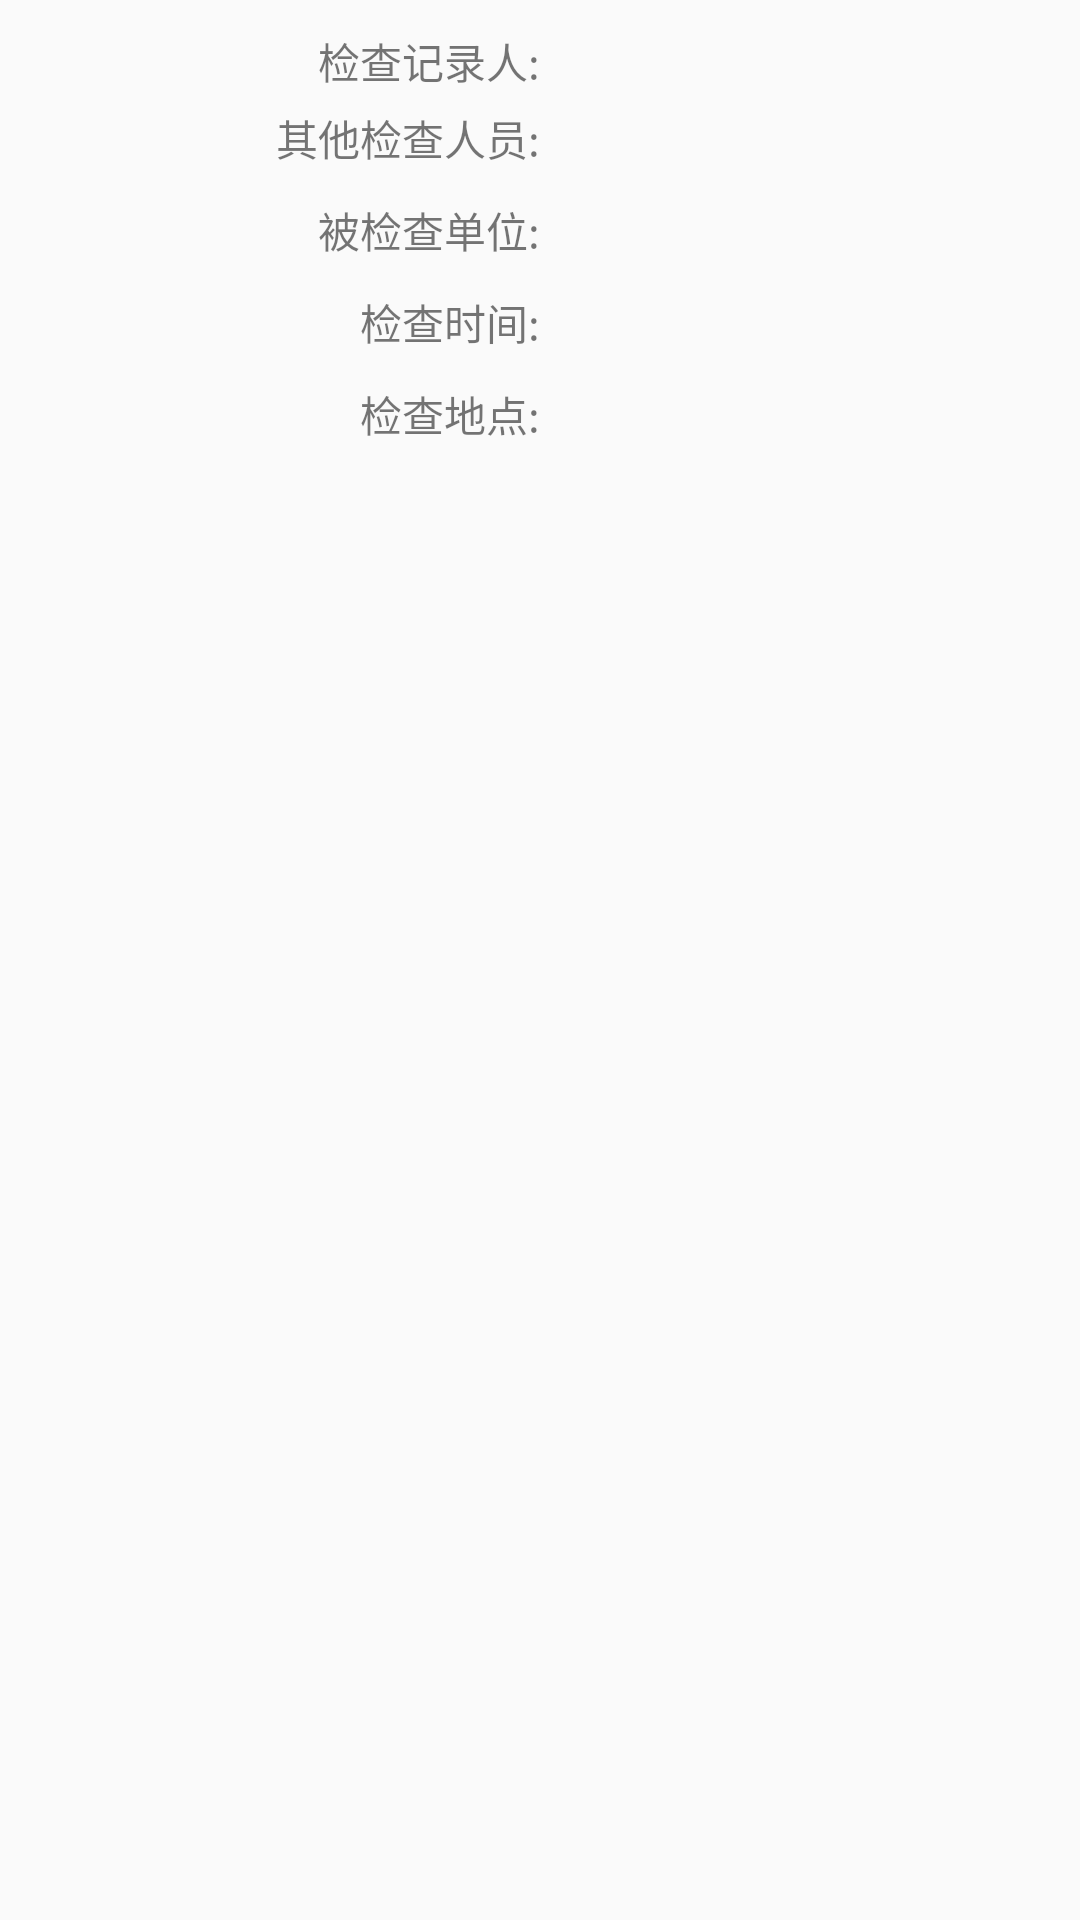

Here is an Android app screen rendered from its layout file. Give the layout XML and the strings, colors and styles it references.
<!-- AndroidManifest.xml: application theme AppTheme -->
<!-- res/layout/activity_check_check_detail_avtivity.xml -->
<?xml version="1.0" encoding="utf-8"?>
<LinearLayout xmlns:android="http://schemas.android.com/apk/res/android"
    xmlns:tools="http://schemas.android.com/tools"
    android:id="@+id/activity_check_check_detail_avtivity"
    android:layout_width="match_parent"
    android:layout_height="match_parent"
    android:orientation="vertical"
    android:paddingBottom="@dimen/activity_vertical_margin"
    android:paddingLeft="@dimen/activity_horizontal_margin"
    android:paddingRight="@dimen/activity_horizontal_margin"
    android:paddingTop="@dimen/activity_vertical_margin"
    tools:context="edu.buaa.bwc.buaa_check.view.CheckCheckDetailActivity">

    <LinearLayout
        android:layout_width="match_parent"
        android:layout_height="wrap_content"
        android:layout_marginTop="10dp">

        <TextView
            android:layout_width="0dp"
            android:layout_height="wrap_content"
            android:layout_weight="1"
            android:gravity="end"
            android:text="检查记录人:" />

        <TextView
            android:id="@+id/checkName"
            android:layout_width="0dp"
            android:layout_height="wrap_content"
            android:layout_weight="1"
            android:gravity="start"
            android:text="" />
    </LinearLayout>

    <LinearLayout
        android:layout_width="match_parent"
        android:layout_height="wrap_content"
        android:layout_marginTop="5dp">

        <TextView
            android:layout_width="0dp"
            android:layout_height="wrap_content"
            android:layout_weight="1"
            android:gravity="end"
            android:text="其他检查人员:" />

        <TextView
            android:id="@+id/otherCheckName"
            android:layout_width="0dp"
            android:layout_height="wrap_content"
            android:layout_weight="1"
            android:gravity="start"
            android:text="" />
    </LinearLayout>

    <LinearLayout
        android:layout_width="match_parent"
        android:layout_height="wrap_content"
        android:layout_marginTop="10dp">

        <TextView
            android:layout_width="0dp"
            android:layout_height="wrap_content"
            android:layout_weight="1"
            android:gravity="end"
            android:text="被检查单位:" />

        <TextView
            android:id="@+id/checkUnit"
            android:layout_width="0dp"
            android:layout_height="wrap_content"
            android:layout_weight="1"
            android:gravity="start"
            android:text="" />
    </LinearLayout>

    <LinearLayout
        android:layout_width="match_parent"
        android:layout_height="wrap_content"
        android:layout_marginTop="10dp">

        <TextView
            android:layout_width="0dp"
            android:layout_height="wrap_content"
            android:layout_weight="1"
            android:gravity="end"
            android:text="检查时间:" />

        <TextView
            android:id="@+id/checkTime"
            android:layout_width="0dp"
            android:layout_height="wrap_content"
            android:layout_weight="1"
            android:gravity="start"
            android:text="" />
    </LinearLayout>

    <LinearLayout
        android:layout_width="match_parent"
        android:layout_height="wrap_content"
        android:layout_marginTop="10dp">

        <TextView
            android:layout_width="0dp"
            android:layout_height="wrap_content"
            android:layout_weight="1"
            android:gravity="end"
            android:text="检查地点:" />

        <TextView
            android:id="@+id/checkLocation"
            android:layout_width="0dp"
            android:layout_height="wrap_content"
            android:layout_weight="1"
            android:gravity="start"
            android:text="" />
    </LinearLayout>

    <android.support.v7.widget.RecyclerView
        android:id="@+id/checkcheck_detail_list"
        android:layout_width="match_parent"
        android:layout_height="wrap_content"
        android:layout_marginTop="10dp"
        tools:listitem="@layout/checkcheck_detail_item" />

</LinearLayout>
<!-- res/layout/checkcheck_detail_item.xml (included above) -->
<?xml version="1.0" encoding="utf-8"?>
<LinearLayout xmlns:android="http://schemas.android.com/apk/res/android"
    android:layout_width="match_parent"
    android:layout_height="wrap_content"
    android:background="?android:attr/selectableItemBackground"
    android:orientation="horizontal">

    <TextView
        android:id="@+id/check_name"
        android:layout_width="0dp"
        android:layout_height="wrap_content"
        android:layout_gravity="center_vertical"
        android:layout_margin="@dimen/text_margin"
        android:layout_weight="3"
        android:textSize="13sp" />

    <TextView
        android:id="@+id/check_result"
        android:layout_width="0dp"
        android:layout_height="wrap_content"
        android:layout_gravity="center_vertical"
        android:layout_margin="@dimen/text_margin"
        android:layout_weight="1"
        android:textAppearance="?attr/textAppearanceListItem"
        android:textSize="13sp" />

    <TextView
        android:id="@+id/check_standard"
        android:layout_width="0dp"
        android:layout_height="wrap_content"
        android:layout_gravity="center_vertical"
        android:layout_margin="@dimen/text_margin"
        android:layout_weight="3"
        android:textAppearance="?attr/textAppearanceListItem"
        android:textSize="13sp" />
</LinearLayout>
<!-- resources referenced by this layout -->
<resources>
  <style name="AppTheme" parent="Theme.AppCompat.Light.DarkActionBar">
          
          <item name="colorPrimary">@color/colorPrimary</item>
          <item name="colorPrimaryDark">@color/colorPrimaryDark</item>
          <item name="colorAccent">@color/colorAccent</item>
      </style>
  <color name="colorPrimary">#3F51B5</color>
  <color name="colorPrimaryDark">#303F9F</color>
  <color name="colorAccent">#FF4081</color>
</resources>
